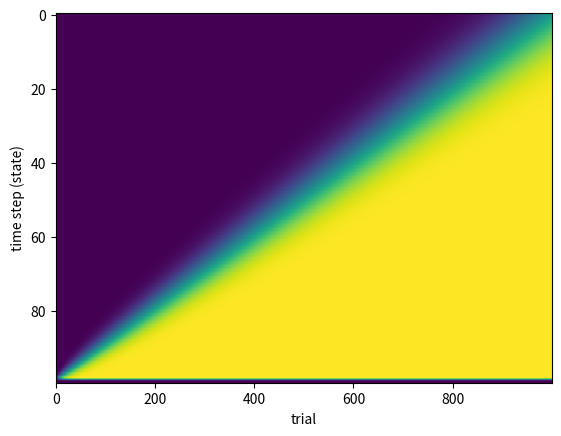

Here is the Python script that generated this plot:
import numpy as np
import matplotlib.pyplot as plt

n_trials = 1000
n_steps = 100

v_init = 0.0

alpha = 0.1
gamma = 1

v = np.zeros((n_steps, n_trials))
v[:, 0] = v_init

for n in range(1, n_trials):
    for t in range(n_steps - 1):
        s = t
        sprime = t + 1
        r = 1 if s == (n_steps - 2) else 0
        v[s, n] = v[s, n - 1] + alpha * (r + gamma * v[sprime, n - 1] - v[s, n - 1])

fig, ax = plt.subplots(1, 1, squeeze=False)
ax[0, 0].imshow(v, aspect='auto')
ax[0, 0].set_xlabel('trial')
ax[0, 0].set_ylabel('time step (state)')
plt.show()
